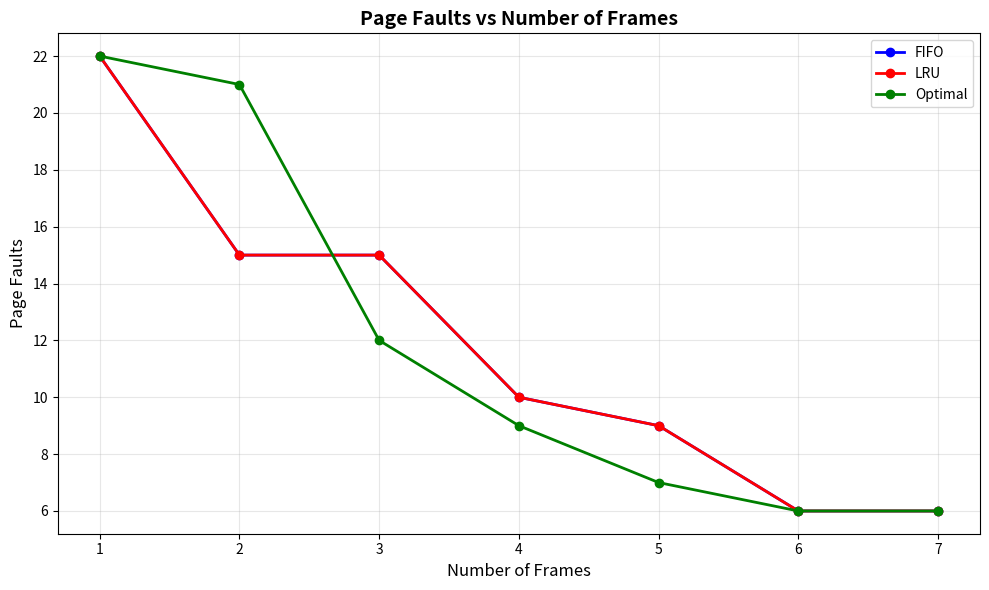

Reproduce this figure in Python.
"""
Virtual Memory Simulator
=======================
This program demonstrates key virtual memory concepts from the lecture:
1. Demand Paging
2. Page Replacement Algorithms
3. Copy-on-Write
4. Frame Allocation
5. Thrashing
6. Working Set Model
7. Buddy System
8. Slab Allocation
9. Performance Analysis
"""

import collections
import random
import time
from dataclasses import dataclass, field
from typing import List, Dict, Tuple, Optional, Deque
from enum import Enum
import matplotlib.pyplot as plt
import numpy as np

class PageTableEntry:
    """Represents a page table entry with valid/invalid bit and other metadata"""
    def __init__(self, page_number: int):
        self.page_number = page_number
        self.valid = False  # v/i bit: False = invalid (not in memory)
        self.referenced = False  # Reference bit for clock algorithm
        self.modified = False  # Dirty bit
        self.frame_number = None
        self.last_access_time = 0
        self.access_count = 0
    
    def __str__(self):
        status = "v" if self.valid else "i"
        ref = "R" if self.referenced else "-"
        mod = "M" if self.modified else "-"
        return f"Page {self.page_number}: [{status}] Frame: {self.frame_number} {ref}{mod}"

class PageFault(Exception):
    """Exception raised when a page fault occurs"""
    pass

class MemoryManager:
    """Base class for memory management"""
    
    def __init__(self, total_frames: int):
        self.total_frames = total_frames
        self.free_frames = list(range(total_frames))
        self.allocated_frames = {}  # frame -> PageTableEntry
        self.page_faults = 0
        self.memory_accesses = 0
        
    def allocate_frame(self, page: PageTableEntry) -> int:
        """Allocate a free frame to a page"""
        if not self.free_frames:
            raise MemoryError("No free frames available")
        
        frame = self.free_frames.pop(0)
        self.allocated_frames[frame] = page
        page.frame_number = frame
        page.valid = True
        return frame
    
    def free_frame(self, frame: int):
        """Free a frame and return it to the free list"""
        if frame in self.allocated_frames:
            page = self.allocated_frames[frame]
            page.valid = False
            page.frame_number = None
            del self.allocated_frames[frame]
        self.free_frames.append(frame)
        self.free_frames.sort()

class DemandPagingSimulator(MemoryManager):
    """Simulates demand paging with various replacement algorithms"""
    
    class ReplacementAlgorithm(Enum):
        FIFO = "FIFO"
        OPTIMAL = "Optimal"
        LRU = "LRU"
        CLOCK = "Clock"
        LFU = "LFU"
        MFU = "MFU"
    
    def __init__(self, total_frames: int, algorithm: ReplacementAlgorithm):
        super().__init__(total_frames)
        self.algorithm = algorithm
        self.page_table: Dict[int, PageTableEntry] = {}
        self.access_history = []
        self.fifo_queue: Deque[int] = collections.deque()  # Store page numbers
        self.lru_counter = 0
        self.clock_hand = 0
        
    def access_page(self, page_number: int, is_write: bool = False):
        """Simulate accessing a page (read or write)"""
        self.memory_accesses += 1
        
        # Get or create page table entry
        if page_number not in self.page_table:
            self.page_table[page_number] = PageTableEntry(page_number)
        
        page = self.page_table[page_number]
        page.last_access_time = self.lru_counter
        page.access_count += 1
        page.referenced = True
        
        if is_write:
            page.modified = True
        
        # Check if page is in memory
        if not page.valid:
            self.handle_page_fault(page)
        else:
            print(f"Page {page_number}: Hit")
            # Update FIFO queue if using FIFO (only for pages already in queue)
            if self.algorithm == self.ReplacementAlgorithm.FIFO and page_number in self.fifo_queue:
                # Just update reference, but don't change position (FIFO doesn't change on hit)
                pass
    
    def handle_page_fault(self, page: PageTableEntry):
        """Handle a page fault"""
        self.page_faults += 1
        print(f"Page {page.page_number}: Fault #{self.page_faults}")
        
        try:
            # Try to allocate a free frame
            frame = self.allocate_frame(page)
            print(f"  Allocated frame {frame} to page {page.page_number}")
            # Add to FIFO queue if using FIFO
            if self.algorithm == self.ReplacementAlgorithm.FIFO:
                self.fifo_queue.append(page.page_number)
        except MemoryError:
            # No free frames, need page replacement
            print(f"  No free frames, running {self.algorithm.value} replacement")
            victim_page = self.select_victim()
            self.replace_page(victim_page, page)
    
    def select_victim(self) -> PageTableEntry:
        """Select a victim page based on the replacement algorithm"""
        if self.algorithm == self.ReplacementAlgorithm.FIFO:
            return self.fifo_replacement()
        elif self.algorithm == self.ReplacementAlgorithm.OPTIMAL:
            return self.optimal_replacement()
        elif self.algorithm == self.ReplacementAlgorithm.LRU:
            return self.lru_replacement()
        elif self.algorithm == self.ReplacementAlgorithm.CLOCK:
            return self.clock_replacement()
        elif self.algorithm == self.ReplacementAlgorithm.LFU:
            return self.lfu_replacement()
        elif self.algorithm == self.ReplacementAlgorithm.MFU:
            return self.mfu_replacement()
        
        return list(self.allocated_frames.values())[0]
    
    def fifo_replacement(self) -> PageTableEntry:
        """First-In-First-Out replacement"""
        if not self.fifo_queue:
            # Initialize FIFO queue with current pages in memory
            for frame, page in self.allocated_frames.items():
                self.fifo_queue.append(page.page_number)
        
        # Get the oldest page (first in)
        victim_page_number = self.fifo_queue.popleft()
        victim_page = self.page_table[victim_page_number]
        return victim_page
    
    def optimal_replacement(self) -> PageTableEntry:
        """Optimal page replacement (requires future knowledge)"""
        # This is a simulation - we'll use the remaining access history
        future_accesses = self.access_history.copy()
        
        # Find page that won't be used for the longest time
        max_future_distance = -1
        victim_page = None
        
        current_pages = list(self.allocated_frames.values())
        
        # Check each page currently in memory
        for page in current_pages:
            try:
                # Find next access of this page in future
                next_use = future_accesses.index(page.page_number)
                if next_use > max_future_distance:
                    max_future_distance = next_use
                    victim_page = page
            except ValueError:
                # Page not accessed again - this is the best victim
                return page
        
        return victim_page if victim_page else current_pages[0]
    
    def lru_replacement(self) -> PageTableEntry:
        """Least Recently Used replacement"""
        lru_page = None
        oldest_time = float('inf')
        
        for page in self.allocated_frames.values():
            if page.last_access_time < oldest_time:
                oldest_time = page.last_access_time
                lru_page = page
        
        return lru_page
    
    def clock_replacement(self) -> PageTableEntry:
        """Clock (Second Chance) replacement"""
        frames = list(self.allocated_frames.keys())
        
        # If no frames allocated, return None (shouldn't happen)
        if not frames:
            return None
            
        while True:
            frame = frames[self.clock_hand]
            page = self.allocated_frames[frame]
            
            if not page.referenced:
                # This is our victim
                self.clock_hand = (self.clock_hand + 1) % len(frames)
                return page
            
            # Give a second chance
            page.referenced = False
            self.clock_hand = (self.clock_hand + 1) % len(frames)
    
    def lfu_replacement(self) -> PageTableEntry:
        """Least Frequently Used replacement"""
        lfu_page = None
        min_accesses = float('inf')
        
        for page in self.allocated_frames.values():
            if page.access_count < min_accesses:
                min_accesses = page.access_count
                lfu_page = page
        
        return lfu_page
    
    def mfu_replacement(self) -> PageTableEntry:
        """Most Frequently Used replacement"""
        mfu_page = None
        max_accesses = -1
        
        for page in self.allocated_frames.values():
            if page.access_count > max_accesses:
                max_accesses = page.access_count
                mfu_page = page
        
        return mfu_page
    
    def replace_page(self, victim: PageTableEntry, new_page: PageTableEntry):
        """Replace a victim page with a new page"""
        if victim is None:
            return
            
        print(f"  Replacing page {victim.page_number} in frame {victim.frame_number}")
        
        # Write back if modified
        if victim.modified:
            print(f"  Writing page {victim.page_number} back to disk (dirty)")
        
        # Free the victim's frame
        self.free_frame(victim.frame_number)
        
        # Allocate frame to new page
        frame = self.allocate_frame(new_page)
        print(f"  Allocated frame {frame} to page {new_page.page_number}")
        
        # Update FIFO queue if using FIFO
        if self.algorithm == self.ReplacementAlgorithm.FIFO:
            self.fifo_queue.append(new_page.page_number)
    
    def run_simulation(self, reference_string: List[int], writes: Optional[List[bool]] = None):
        """Run a simulation with a given reference string"""
        print(f"\n{'='*60}")
        print(f"Running {self.algorithm.value} Algorithm with {self.total_frames} frames")
        print(f"Reference string: {reference_string}")
        print(f"{'='*60}")
        
        self.access_history = reference_string.copy()
        
        for i, page_num in enumerate(reference_string):
            is_write = writes[i] if writes and i < len(writes) else False
            print(f"\nAccess {i+1}: Page {page_num} ({'Write' if is_write else 'Read'})")
            self.access_page(page_num, is_write)
            self.lru_counter += 1
        
        self.print_statistics()
    
    def print_statistics(self):
        """Print simulation statistics"""
        print(f"\n{'='*60}")
        print("SIMULATION STATISTICS")
        print(f"{'='*60}")
        print(f"Total memory accesses: {self.memory_accesses}")
        print(f"Page faults: {self.page_faults}")
        
        if self.memory_accesses > 0:
            fault_rate = self.page_faults / self.memory_accesses
            print(f"Page fault rate: {fault_rate:.2%}")
            
            # Calculate Effective Access Time (simplified)
            memory_access_time = 200  # nanoseconds
            page_fault_service_time = 8_000_000  # nanoseconds (8ms)
            
            eat = (1 - fault_rate) * memory_access_time + \
                  fault_rate * page_fault_service_time
            
            print(f"Effective Access Time: {eat:.2f} ns")
            print(f"Slowdown factor: {eat / memory_access_time:.1f}x")
        
        print("\nFinal page table:")
        for page_num in sorted(self.page_table.keys()):
            print(f"  {self.page_table[page_num]}")

class CopyOnWriteSimulator:
    """Demonstrates Copy-on-Write (COW) mechanism"""
    
    def __init__(self):
        self.shared_pages = {}
        self.process_pages = {}
        
    def fork_process(self, parent_pid: int, child_pid: int):
        """Simulate fork() with COW"""
        print(f"\n{'='*60}")
        print(f"FORK: Creating child process {child_pid} from parent {parent_pid}")
        print(f"{'='*60}")
        
        # Initially, child shares all pages with parent
        self.process_pages[child_pid] = {}
        if parent_pid in self.process_pages:
            for page_num, info in self.process_pages[parent_pid].items():
                # Child gets references to same pages
                self.process_pages[child_pid][page_num] = info.copy()
                # Increment reference count
                if 'data_ptr' in info:
                    ptr = info['data_ptr']
                    if ptr in self.shared_pages:
                        self.shared_pages[ptr]['ref_count'] += 1
        
        print("Initial state: Child shares all pages with parent (COW)")
        self.print_memory_state()
    
    def write_to_page(self, pid: int, page_num: int, new_data: str):
        """Simulate a write to a COW page"""
        print(f"\nProcess {pid} writing to page {page_num}")
        
        if pid not in self.process_pages or page_num not in self.process_pages[pid]:
            print(f"  Page {page_num} not in process {pid}'s address space")
            return
        
        info = self.process_pages[pid][page_num]
        
        # Check if this is a shared page (has ref_count > 1)
        if 'data_ptr' in info:
            ptr = info['data_ptr']
            if ptr in self.shared_pages and self.shared_pages[ptr]['ref_count'] > 1:
                print(f"  Page {page_num} is shared (COW) - creating copy")
                
                # Decrement reference count of original
                self.shared_pages[ptr]['ref_count'] -= 1
                
                # Create new page with copy of data
                new_ptr = max(self.shared_pages.keys()) + 1 if self.shared_pages else 100
                self.shared_pages[new_ptr] = {
                    'data': self.shared_pages[ptr]['data'] + " -> " + new_data,
                    'ref_count': 1
                }
                
                # Update process to point to new page
                self.process_pages[pid][page_num] = {'data_ptr': new_ptr}
                
                print(f"  Created new page {new_ptr}")
                
                # Check if original page can be freed
                if self.shared_pages[ptr]['ref_count'] == 0:
                    print(f"  Original page {ptr} is no longer referenced - can be freed")
                    del self.shared_pages[ptr]
            else:
                # Not shared or ref_count is 1, can write directly
                print(f"  Page {page_num} is not shared - direct write")
                self.shared_pages[ptr]['data'] = new_data
        else:
            # No data_ptr, create new page
            new_ptr = max(self.shared_pages.keys()) + 1 if self.shared_pages else 100
            self.shared_pages[new_ptr] = {'data': new_data, 'ref_count': 1}
            self.process_pages[pid][page_num] = {'data_ptr': new_ptr}
            print(f"  Created new page {new_ptr} with data: '{new_data}'")
        
        self.print_memory_state()
    
    def print_memory_state(self):
        """Print current memory state"""
        print("\nCurrent Memory State:")
        print("Shared Pages:")
        for page_num, info in self.shared_pages.items():
            print(f"  Page {page_num}: data='{info['data']}', ref_count={info['ref_count']}")
        
        print("\nProcess Page Tables:")
        for pid, pages in self.process_pages.items():
            print(f"  Process {pid}:")
            for page_num, info in pages.items():
                if 'data_ptr' in info:
                    ptr = info['data_ptr']
                    ref_count = self.shared_pages[ptr]['ref_count'] if ptr in self.shared_pages else 0
                    status = "shared" if ref_count > 1 else "private"
                    print(f"    Virtual {page_num} -> Physical {ptr} ({status})")

class WorkingSetSimulator:
    """Demonstrates the Working Set model and thrashing"""
    
    def __init__(self, total_frames: int):
        self.total_frames = total_frames
        self.processes = {}
        self.time = 0
        self.delta = 4  # Working set window size
        
    def add_process(self, pid: int, locality_size: int):
        """Add a process with a specific locality size"""
        self.processes[pid] = {
            'locality': list(range(locality_size)),
            'current_locality': 0,
            'page_faults': 0,
            'working_set': set(),
            'access_history': collections.deque(maxlen=self.delta)
        }
    
    def simulate_access(self, pid: int):
        """Simulate a memory access for a process"""
        self.time += 1
        process = self.processes[pid]
        
        # Determine which page to access (within current locality)
        locality_pages = process['locality'][process['current_locality'] * 10: 
                                            (process['current_locality'] + 1) * 10]
        if not locality_pages:
            locality_pages = process['locality']
        
        page = random.choice(locality_pages)
        process['access_history'].append(page)
        
        # Update working set (last delta pages)
        process['working_set'] = set(process['access_history'])
        
        # Check if page is in working set
        if page not in process['working_set']:
            process['page_faults'] += 1
        
        # Occasionally change locality
        if random.random() < 0.1:
            process['current_locality'] = (process['current_locality'] + 1) % 3
        
        return page, len(process['working_set'])
    
    def detect_thrashing(self):
        """Detect if thrashing is occurring"""
        total_working_set = sum(len(p['working_set']) for p in self.processes.values())
        
        print(f"\nTime {self.time}: Total working set size = {total_working_set}")
        print(f"Available frames = {self.total_frames}")
        
        if total_working_set > self.total_frames:
            print("⚠️  THRASHING DETECTED! Σ Working Set > Total Memory")
            return True
        return False
    
    def run_simulation(self, steps: int = 20):
        """Run a working set simulation"""
        print(f"\n{'='*60}")
        print("WORKING SET SIMULATION")
        print(f"Δ (window size) = {self.delta}, Total frames = {self.total_frames}")
        print(f"{'='*60}")
        
        # Add some processes
        self.add_process(1, 30)  # Process with 30 pages
        self.add_process(2, 40)  # Process with 40 pages
        self.add_process(3, 20)  # Process with 20 pages
        
        for step in range(steps):
            print(f"\n--- Step {step + 1} ---")
            
            for pid in self.processes.keys():
                page, ws_size = self.simulate_access(pid)
                print(f"Process {pid}: accessed page {page}, WS size = {ws_size}")
            
            if self.detect_thrashing():
                print("Solution: Suspend one process to reduce memory pressure")
                break

class BuddySystemAllocator:
    """Implements the Buddy System for kernel memory allocation"""
    
    def __init__(self, total_memory: int):
        # Total memory must be power of 2
        self.total_memory = 1 << (total_memory - 1).bit_length()
        self.max_order = (self.total_memory - 1).bit_length()
        self.free_lists = [[] for _ in range(self.max_order + 1)]
        self.allocated_blocks = {}
        
        # Initialize with one big free block
        self.free_lists[self.max_order].append(0)
        print(f"Initialized Buddy System with {self.total_memory}KB total memory")
    
    def allocate(self, size: int) -> Optional[int]:
        """Allocate memory block of given size (in KB)"""
        # Round up to next power of 2
        order = (size - 1).bit_length()
        
        if order > self.max_order:
            print(f"Request too large: {size}KB > {self.total_memory}KB")
            return None
        
        # Find free block of appropriate size
        current_order = order
        while current_order <= self.max_order and not self.free_lists[current_order]:
            current_order += 1
        
        if current_order > self.max_order:
            print(f"No memory available for {size}KB request")
            return None
        
        # Take block from free list
        block = self.free_lists[current_order].pop(0)
        
        # Split if necessary
        while current_order > order:
            current_order -= 1
            buddy = block ^ (1 << current_order)
            self.free_lists[current_order].append(buddy)
        
        self.allocated_blocks[block] = {'size': 1 << order, 'order': order}
        print(f"Allocated {1 << order}KB at address {block:08b}")
        return block
    
    def free(self, block: int):
        """Free an allocated block"""
        if block not in self.allocated_blocks:
            print(f"Block at {block:08b} not allocated")
            return
        
        info = self.allocated_blocks[block]
        order = info['order']
        
        print(f"Freeing {info['size']}KB at address {block:08b}")
        
        # Try to coalesce with buddy
        while order < self.max_order:
            buddy = block ^ (1 << order)
            
            if buddy in self.free_lists[order]:
                # Remove buddy and coalesce
                self.free_lists[order].remove(buddy)
                block = min(block, buddy)
                order += 1
            else:
                break
        
        # Add to free list
        self.free_lists[order].append(block)
        self.free_lists[order].sort()
        del self.allocated_blocks[block]
    
    def print_state(self):
        """Print current state of the buddy system"""
        print("\nBuddy System State:")
        print("-" * 40)
        for order in range(self.max_order + 1):
            size = 1 << order
            if self.free_lists[order]:
                blocks = [f"{addr:08b}" for addr in self.free_lists[order]]
                print(f"Order {order} ({size}KB): {blocks}")
        
        print("\nAllocated Blocks:")
        for addr, info in self.allocated_blocks.items():
            print(f"  Address {addr:08b}: {info['size']}KB")

class SlabAllocator:
    """Implements Slab Allocation for kernel objects"""
    
    def __init__(self):
        self.caches = {}
        self.slab_states = {'full': [], 'empty': [], 'partial': []}
    
    def create_cache(self, name: str, object_size: int, num_objects: int = 10):
        """Create a cache for a specific kernel object type"""
        print(f"\nCreating cache '{name}' for objects of size {object_size} bytes")
        
        # Create initial slab
        slab = {
            'name': name,
            'object_size': object_size,
            'objects': [{'free': True, 'data': None} for _ in range(num_objects)],
            'free_count': num_objects
        }
        
        self.caches[name] = slab
        self.slab_states['empty'].append(slab)
        print(f"  Created slab with {num_objects} objects")
    
    def allocate_object(self, cache_name: str, data: str):
        """Allocate an object from a cache"""
        if cache_name not in self.caches:
            print(f"Cache '{cache_name}' not found")
            return None
        
        cache = self.caches[cache_name]
        
        # Try partial slabs first
        for slab in self.slab_states['partial'][:]:
            for i, obj in enumerate(slab['objects']):
                if obj['free']:
                    obj['free'] = False
                    obj['data'] = data
                    slab['free_count'] -= 1
                    
                    # Update slab state
                    self.update_slab_state(slab)
                    
                    print(f"Allocated object from partial slab, data='{data}'")
                    print(f"  Slab free count: {slab['free_count']}/{len(slab['objects'])}")
                    return (slab, i)
        
        # Try empty slabs
        if self.slab_states['empty']:
            slab = self.slab_states['empty'].pop(0)
            slab['objects'][0]['free'] = False
            slab['objects'][0]['data'] = data
            slab['free_count'] -= 1
            
            self.update_slab_state(slab)
            
            print(f"Allocated object from empty slab, data='{data}'")
            return (slab, 0)
        
        # Create new slab
        print("No free slabs, creating new slab")
        self.create_cache(cache_name, cache['object_size'])
        return self.allocate_object(cache_name, data)
    
    def free_object(self, slab, index: int):
        """Free an object"""
        slab['objects'][index]['free'] = True
        slab['objects'][index]['data'] = None
        slab['free_count'] += 1
        
        self.update_slab_state(slab)
        print(f"Freed object at index {index}")
        print(f"  Slab free count: {slab['free_count']}/{len(slab['objects'])}")
    
    def update_slab_state(self, slab):
        """Update slab's state based on free count"""
        # Remove from current state lists
        for state in self.slab_states.values():
            if slab in state:
                state.remove(slab)
                break
        
        # Add to appropriate state
        if slab['free_count'] == 0:
            self.slab_states['full'].append(slab)
        elif slab['free_count'] == len(slab['objects']):
            self.slab_states['empty'].append(slab)
        else:
            self.slab_states['partial'].append(slab)
    
    def print_state(self):
        """Print current state of slab allocator"""
        print("\nSlab Allocator State:")
        print("-" * 40)
        
        for state_name, slabs in self.slab_states.items():
            print(f"\n{state_name.upper()} slabs:")
            for slab in slabs:
                print(f"  {slab['name']}: {slab['free_count']}/{len(slab['objects'])} free")

def demonstrate_program_structure():
    """Demonstrates how program structure affects page faults"""
    print(f"\n{'='*60}")
    print("PROGRAM STRUCTURE AND PAGE FAULTS")
    print(f"{'='*60}")
    
    # Simulate 128x128 array where each row is on a different page
    print("\nProgram 1: Column-wise access (poor locality)")
    print("for j in range(128):")
    print("    for i in range(128):")
    print("        data[i][j] = 0")
    
    # Each access to a new column likely causes page fault
    page_faults_prog1 = 128 * 128  # Worst case: every element on different page
    print(f"Estimated page faults: {page_faults_prog1:,}")
    
    print("\nProgram 2: Row-wise access (good locality)")
    print("for i in range(128):")
    print("    for j in range(128):")
    print("        data[i][j] = 0")
    
    # Accessing rows sequentially has good locality
    page_faults_prog2 = 128  # One page fault per row
    print(f"Estimated page faults: {page_faults_prog2:,}")
    
    improvement = page_faults_prog1 / page_faults_prog2
    print(f"\nImprovement: {improvement:.1f}x fewer page faults!")

def plot_page_faults_vs_frames():
    """Creates a plot showing page faults vs number of frames"""
    print(f"\n{'='*60}")
    print("PAGE FAULTS vs FRAMES (Belady's Anomaly Demo)")
    print(f"{'='*60}")
    
    # Reference string from lecture
    ref_string = [7,0,1,2,0,3,0,4,2,3,0,3,0,3,2,1,2,0,1,7,0,1]
    
    frame_counts = list(range(1, 8))
    fifo_faults = []
    lru_faults = []
    opt_faults = []
    
    print("\nRunning simulations for different frame counts...")
    for frames in frame_counts:
        # FIFO
        fifo = DemandPagingSimulator(frames, DemandPagingSimulator.ReplacementAlgorithm.FIFO)
        for page in ref_string:
            fifo.access_page(page)
        fifo_faults.append(fifo.page_faults)
        
        # LRU
        lru = DemandPagingSimulator(frames, DemandPagingSimulator.ReplacementAlgorithm.LRU)
        for page in ref_string:
            lru.access_page(page)
        lru_faults.append(lru.page_faults)
        
        # Optimal (approximated)
        opt = DemandPagingSimulator(frames, DemandPagingSimulator.ReplacementAlgorithm.OPTIMAL)
        opt.access_history = ref_string.copy()
        for page in ref_string:
            opt.access_page(page)
        opt_faults.append(opt.page_faults)
        
        print(f"Frames={frames}: FIFO={fifo_faults[-1]}, LRU={lru_faults[-1]}, OPT={opt_faults[-1]}")
    
    # Create plot
    plt.figure(figsize=(10, 6))
    plt.plot(frame_counts, fifo_faults, 'bo-', label='FIFO', linewidth=2)
    plt.plot(frame_counts, lru_faults, 'ro-', label='LRU', linewidth=2)
    plt.plot(frame_counts, opt_faults, 'go-', label='Optimal', linewidth=2)
    
    plt.xlabel('Number of Frames', fontsize=12)
    plt.ylabel('Page Faults', fontsize=12)
    plt.title('Page Faults vs Number of Frames', fontsize=14, fontweight='bold')
    plt.grid(True, alpha=0.3)
    plt.legend()
    plt.xticks(frame_counts)
    
    # Highlight Belady's Anomaly (FIFO sometimes worse with more frames)
    for i in range(1, len(frame_counts)):
        if fifo_faults[i] > fifo_faults[i-1]:
            plt.annotate('Belady\'s Anomaly!', 
                        xy=(frame_counts[i], fifo_faults[i]),
                        xytext=(frame_counts[i]+0.2, fifo_faults[i]+0.5),
                        arrowprops=dict(facecolor='red', shrink=0.05),
                        fontsize=10, color='red')
    
    plt.tight_layout()
    plt.savefig('page_faults_vs_frames.png', dpi=150, bbox_inches='tight')
    plt.show()
    
    print("\nNote: Belady's Anomaly occurs when adding more frames")
    print("      INCREASES page faults (counter-intuitive!)")

def calculate_eat_example():
    """Calculates Effective Access Time example from lecture"""
    print(f"\n{'='*60}")
    print("EFFECTIVE ACCESS TIME CALCULATION")
    print(f"{'='*60}")
    
    memory_access_time = 200  # nanoseconds
    page_fault_service_time = 8_000_000  # nanoseconds (8ms)
    
    print(f"Memory access time: {memory_access_time} ns")
    print(f"Page fault service time: {page_fault_service_time:,} ns (8ms)")
    
    # Example from lecture: 1 fault per 1000 accesses
    p = 1 / 1000
    eat = (1 - p) * memory_access_time + p * page_fault_service_time
    
    print(f"\nWith page fault rate p = {p:.4f} (1 per 1000 accesses):")
    print(f"EAT = (1 - {p:.4f}) × {memory_access_time} + {p:.4f} × {page_fault_service_time:,}")
    print(f"    = {eat:,.2f} ns")
    print(f"    = {eat / 1000:,.2f} μs")
    print(f"Slowdown: {eat / memory_access_time:.1f}x")
    
    # Calculate maximum p for < 10% degradation
    max_eat = memory_access_time * 1.10  # 10% more
    max_p = (max_eat - memory_access_time) / (page_fault_service_time - memory_access_time)
    
    print(f"\nFor < 10% performance degradation:")
    print(f"Maximum acceptable page fault rate: p < {max_p:.8f}")
    print(f"Or less than 1 page fault every {int(1/max_p):,} memory accesses")

def demonstrate_numa_concept():
    """Demonstrates NUMA (Non-Uniform Memory Access) concept"""
    print(f"\n{'='*60}")
    print("NUMA (Non-Uniform Memory Access)")
    print(f"{'='*60}")
    
    print("\nIn NUMA systems, memory access time depends on location:")
    print("CPU0 ──┐")
    print("       ├─ Memory Bank 0 (Local: 100ns)")
    print("CPU1 ──┘")
    print("       ┌─ Memory Bank 1 (Remote: 300ns)")
    print("CPU2 ─┼─ Memory Bank 2 (Remote: 300ns)")
    print("CPU3 ─┘")
    
    print("\nSolaris solution: Igroups (latency groups)")
    print("• Schedule threads on same board as their memory")
    print("• Allocate memory 'close to' the CPU")
    print("• Reduces cross-board memory access latency")

def main():
    """Main function to run all demonstrations"""
    print("VIRTUAL MEMORY CONCEPTS DEMONSTRATION")
    print("=" * 60)
    
    # Example reference string from lecture
    reference_string = [7,0,1,2,0,3,0,4,2,3,0,3,0,3,2,1,2,0,1,7,0,1]
    
    # 1. Demonstrate different page replacement algorithms
    print("\n1. DEMAND PAGING WITH DIFFERENT ALGORITHMS")
    
    algorithms = [
        DemandPagingSimulator.ReplacementAlgorithm.FIFO,
        DemandPagingSimulator.ReplacementAlgorithm.LRU,
        DemandPagingSimulator.ReplacementAlgorithm.OPTIMAL,
        DemandPagingSimulator.ReplacementAlgorithm.CLOCK,
    ]
    
    for algo in algorithms:
        simulator = DemandPagingSimulator(3, algo)
        simulator.run_simulation(reference_string[:10])  # First 10 references
    
    # 2. Copy-on-Write demonstration
    print("\n\n2. COPY-ON-WRITE (COW) DEMONSTRATION")
    cow = CopyOnWriteSimulator()
    
    # Initialize parent process with some pages
    cow.shared_pages = {
        0: {'data': 'ParentData0', 'ref_count': 1},
        1: {'data': 'ParentData1', 'ref_count': 1},
        2: {'data': 'ParentData2', 'ref_count': 1}
    }
    cow.process_pages[1] = {
        0: {'data_ptr': 0},
        1: {'data_ptr': 1},
        2: {'data_ptr': 2}
    }
    
    cow.fork_process(1, 2)  # Fork process 2 from process 1
    cow.write_to_page(2, 1, "ChildModifiedData")  # Child modifies a page
    
    # 3. Working Set and Thrashing
    print("\n\n3. WORKING SET MODEL AND THRASHING")
    ws_simulator = WorkingSetSimulator(total_frames=50)
    ws_simulator.run_simulation(steps=15)
    
    # 4. Buddy System
    print("\n\n4. BUDDY SYSTEM ALLOCATION")
    buddy = BuddySystemAllocator(total_memory=256)  # 256KB
    buddy.print_state()
    
    # Allocate some blocks
    print("\nAllocating memory blocks:")
    block1 = buddy.allocate(21)  # 21KB -> rounds to 32KB
    block2 = buddy.allocate(64)  # 64KB
    block3 = buddy.allocate(16)  # 16KB
    
    buddy.print_state()
    
    # Free a block
    print("\nFreeing a block:")
    if block2:
        buddy.free(block2)
    buddy.print_state()
    
    # 5. Slab Allocation
    print("\n\n5. SLAB ALLOCATION")
    slab = SlabAllocator()
    
    # Create caches for different kernel objects
    slab.create_cache("task_struct", 1700)  # Process descriptor
    slab.create_cache("inode", 512)        # File inode
    slab.create_cache("dentry", 192)       # Directory entry
    
    slab.print_state()
    
    # Allocate some objects
    print("\nAllocating objects:")
    obj1 = slab.allocate_object("task_struct", "Process A")
    obj2 = slab.allocate_object("task_struct", "Process B")
    obj3 = slab.allocate_object("inode", "File X")
    
    slab.print_state()
    
    # Free an object
    print("\nFreeing an object:")
    if obj1:
        slab.free_object(*obj1)
    slab.print_state()
    
    # 6. Program structure impact
    demonstrate_program_structure()
    
    # 7. EAT calculation
    calculate_eat_example()
    
    # 8. NUMA concept
    demonstrate_numa_concept()
    
    # 9. Page faults vs frames plot (with Belady's Anomaly)
    try:
        plot_page_faults_vs_frames()
    except ImportError:
        print("\nNote: Matplotlib not installed. Skipping plot generation.")
        print("Install with: pip install matplotlib")
    
    print(f"\n{'='*60}")
    print("ALL DEMONSTRATIONS COMPLETE!")
    print(f"{'='*60}")
    print("\nKey concepts demonstrated:")
    print("1. Demand Paging & Page Fault Handling")
    print("2. Page Replacement Algorithms (FIFO, LRU, Optimal, Clock)")
    print("3. Copy-on-Write efficiency")
    print("4. Working Set Model & Thrashing detection")
    print("5. Buddy System for kernel memory")
    print("6. Slab Allocation for kernel objects")
    print("7. Program structure impact on locality")
    print("8. Effective Access Time calculation")
    print("9. NUMA architecture considerations")
    print("10. Belady's Anomaly visualization")

if __name__ == "__main__":
    main()
